Run: headless pygame with SDL's dummy video driver; simulated clock (each Clock.tick advances the game by its frame time, no real sleeping); random seed 0; keys injected as events and as key.get_pressed() state; no mouse input; restart key SPACE tapped at the start of phases 3 and 4.
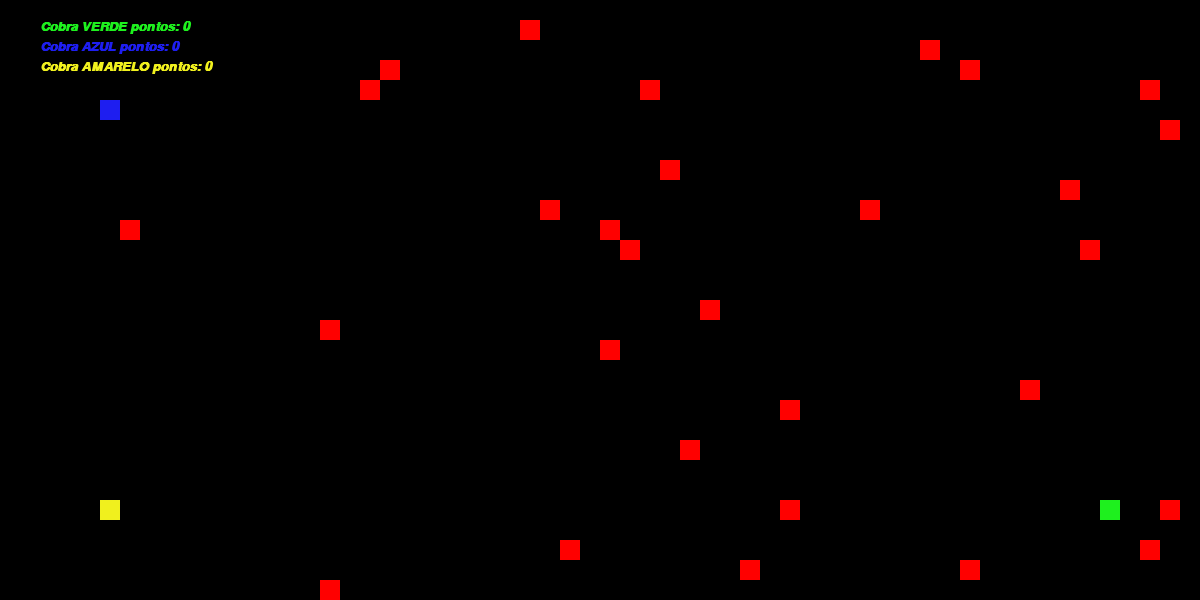
Frame 1 of 4 · flips 1–60 · no input
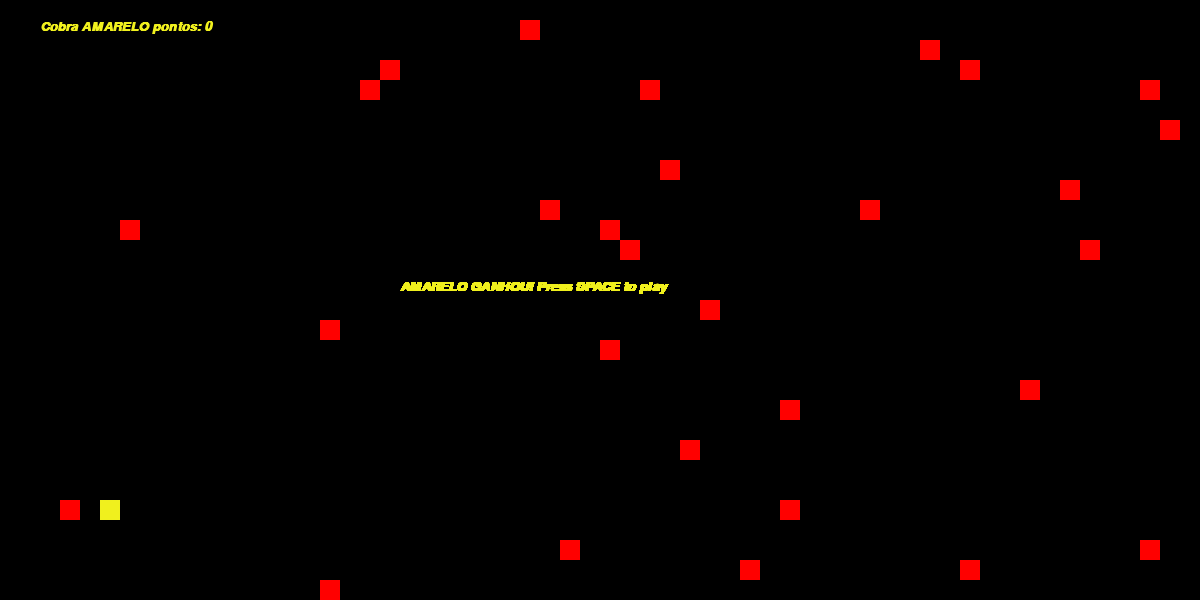
Frame 2 of 4 · flips 61–180 · tapped SPACE, RETURN · held RIGHT (→), D
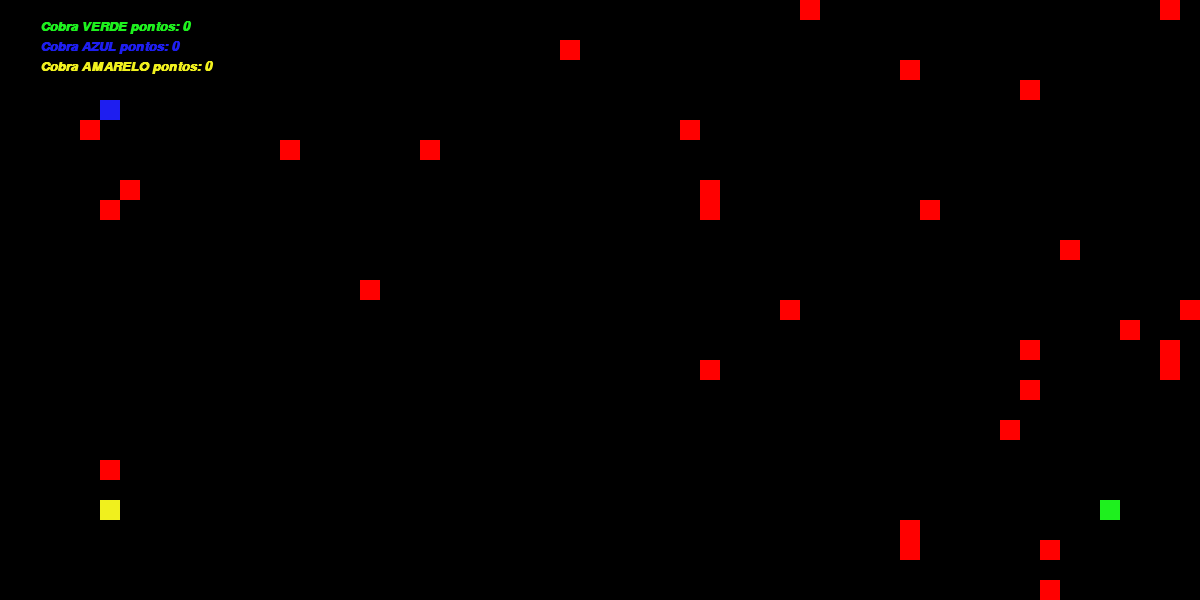
Frame 3 of 4 · flips 181–300 · tapped SPACE · held DOWN (↓), S
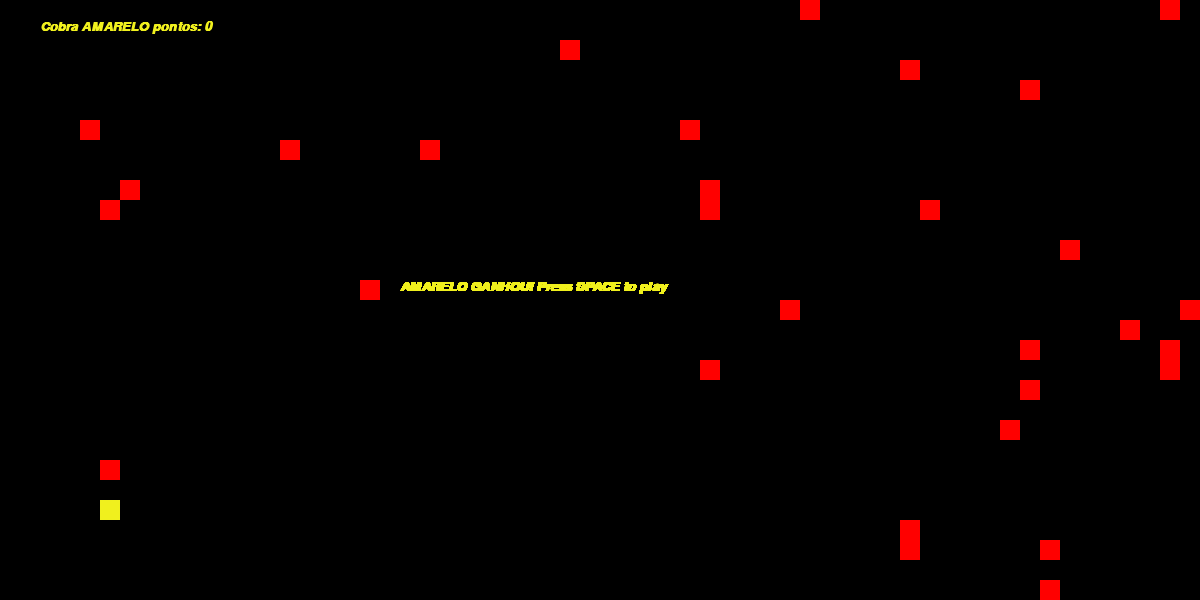
Frame 4 of 4 · flips 301–420 · tapped SPACE · held LEFT (←), A, UP (↑), W

The pygame program that drew these frames:

import pygame
from pygame.locals import *
import random

pygame.init()

# Configurações do jogo:
largura_tela = 1200
altura_tela = 600
quanidade_macas = 30
FPS = 5

# Conf. TELA
tela = pygame.display.set_mode((largura_tela, altura_tela))
titulo = pygame.display.set_caption('Cobrinha 2')
fundo = (0, 0, 0)

# Conf. TEXTO
fonte = pygame.font.SysFont("Monospace", 20, True, True)

# Criar CLASSES
class Cobra:
    def __init__(self, nome, x, y, cor, direcoes):
        self.nome = nome
        self.x = x
        self.y = y
        self.tamanho = [20, 20]
        self.cor = cor
        self.pontos = 0
        self.texto_pontos = fonte.render(f'Cobra {self.nome} pontos: {self.pontos}', True, self.cor)
        self.direcoes = direcoes
        self.velocidade = [0, 0]
        self.cabeca = [self.x, self.y]
        self.corpo = [self.cabeca]
        self.colidiu = False
        self.comeu = False

    def update(self):
        if self.velocidade != [0, 0]:
            # Mover cobra
            self.x += self.velocidade[0]
            self.y += self.velocidade[1]   
            self.cabeca = [self.x, self.y]
            self.corpo.insert(0, self.cabeca)
            # Colisão
            if self.x < 0 or self.x > largura_tela or self.y < 0 or self.y > altura_tela or self.cabeca in self.corpo[1:]:
                self.colidiu = True
            
            # Aumentar cobra
            for i in range(quanidade_macas): 
                if self.cabeca == [macas[i].x, macas[i].y]:
                    macas[i].update()
                    self.pontos += 1
                    self.texto_pontos = fonte.render(f'Cobra {self.nome} pontos: {self.pontos}', True, self.cor)
                    self.comeu = True
            if self.comeu == False:
                self.corpo.pop()
            self.comeu = False

    def mudar_direcao(self, evento, direçao):
        if evento == direçao[0] and (self.velocidade[0] != 20 or len(self.corpo) == 1):
            self.velocidade = [-20, 0]
        if evento == direçao[1] and (self.velocidade[0] != -20 or len(self.corpo) == 1):
            self.velocidade = [20, 0]
        if evento == direçao[2] and (self.velocidade[1] != 20 or len(self.corpo) == 1):
            self.velocidade = [0, -20]
        if evento == direçao[3] and (self.velocidade[1] != -20 or len(self.corpo) == 1):
            self.velocidade = [0, 20]

class Maca:
    def __init__(self, x, y, cor):
        self.x = x
        self.y = y
        self.tamanho = [20, 20]
        self.cor = cor

    def update(self):
        self.x = random.randrange(0, largura_tela, 20)
        self.y = random.randrange(0, altura_tela, 20)

# Criar COBRAS - paramêtros --> (nome, posição_x, posição_y, cor, teclas_de_direções [esquerda, direita, cima, baixo] )
cobras = []
def adicionarCobras():
    cobras.append(Cobra('VERDE', largura_tela-100, altura_tela-100, (30, 240, 30), [K_LEFT, K_RIGHT, K_UP, K_DOWN]))
    cobras.append(Cobra('AZUL', 100, 100, (30, 30, 240), [K_a, K_d, K_w, K_s]))
    cobras.append(Cobra('AMARELO', 100, altura_tela-100, (240, 240, 30), [K_KP4, K_KP6, K_KP8, K_KP5]))
adicionarCobras()

# Criar MAÇAS
macas = []
for i in range(quanidade_macas):
    macas.append(Maca(random.randrange(0, largura_tela, 20), random.randrange(0, altura_tela, 20), (255, 0, 0)))

# Função de derrota
def vitoria(mensagem, cor):
    rodando_derrota = True
    while rodando_derrota:
        formatacao_texto = fonte.render(f'{mensagem} Press SPACE to play', True, cor)

        for event in pygame.event.get():
            if event.type == QUIT:
                exit()

            if event.type == KEYDOWN:
                if event.key == K_SPACE:
                    rodando_derrota = False

        tela.blit(formatacao_texto, (largura_tela//2-200, altura_tela//2-20))
        
        pygame.display.update()

rodando = True
while rodando:
    pygame.time.Clock().tick(FPS) # Velocidade do jogo
    tela.fill(fundo) # Pinta a toda a tela de preto

    for event in pygame.event.get():
        if event.type == QUIT: # Evento de sair do jogo
            rodando = False
        
        if event.type == KEYDOWN: # Precionar uma tecla
            for cobra in cobras:
                if event.key in cobra.direcoes:
                    cobra.mudar_direcao(event.key, cobra.direcoes) # Muda a direção da cobra

    # Colisões com inimigos
    for cobra in cobras:
        inimigos = [c for c in cobras if c != cobra]
        for inimigo in inimigos:
            inimigo_corpo = inimigo.corpo[1:]
            if cobra.cabeca in inimigo_corpo:
                cobra.colidiu = True
    # Desenhar objetos na tela
    for i in range(quanidade_macas):
        pygame.draw.rect(tela, macas[i].cor, (macas[i].x, macas[i].y, macas[i].tamanho[0], macas[i].tamanho[1])) 
    for cobra in cobras:
        for c in cobra.corpo:
            pygame.draw.rect(tela, cobra.cor, (c[0], c[1], cobra.tamanho[0], cobra.tamanho[1]))
        cobra.update()
    # escrever texto
    for pos, cobra in enumerate(cobras):
        tela.blit(cobra.texto_pontos, (40, 20*(pos+1)))

    # Derrota
    for cobra in cobras:
        if len(cobras) == 1:
            vitoria(f'{cobra.nome} GANHOU!', cobra.cor)
            # Redefinir objetos
            cobras.clear()
            adicionarCobras()
            macas.clear()
            for i in range(quanidade_macas):
                macas.append(Maca(random.randrange(0, largura_tela, 20), random.randrange(0, altura_tela, 20), (255, 0, 0)))
        if cobra.colidiu:
            cobras.remove(cobra)

    pygame.display.flip()

pygame.quit()
